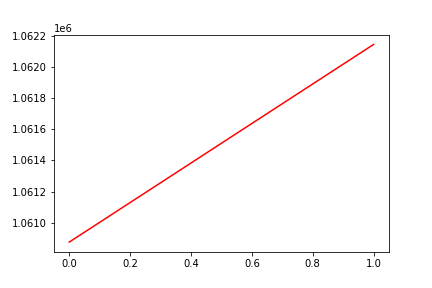

The data file committed next to this chart (first rows):
, date, assets
0, 0, 1060875
1, 20170726, 1062145
